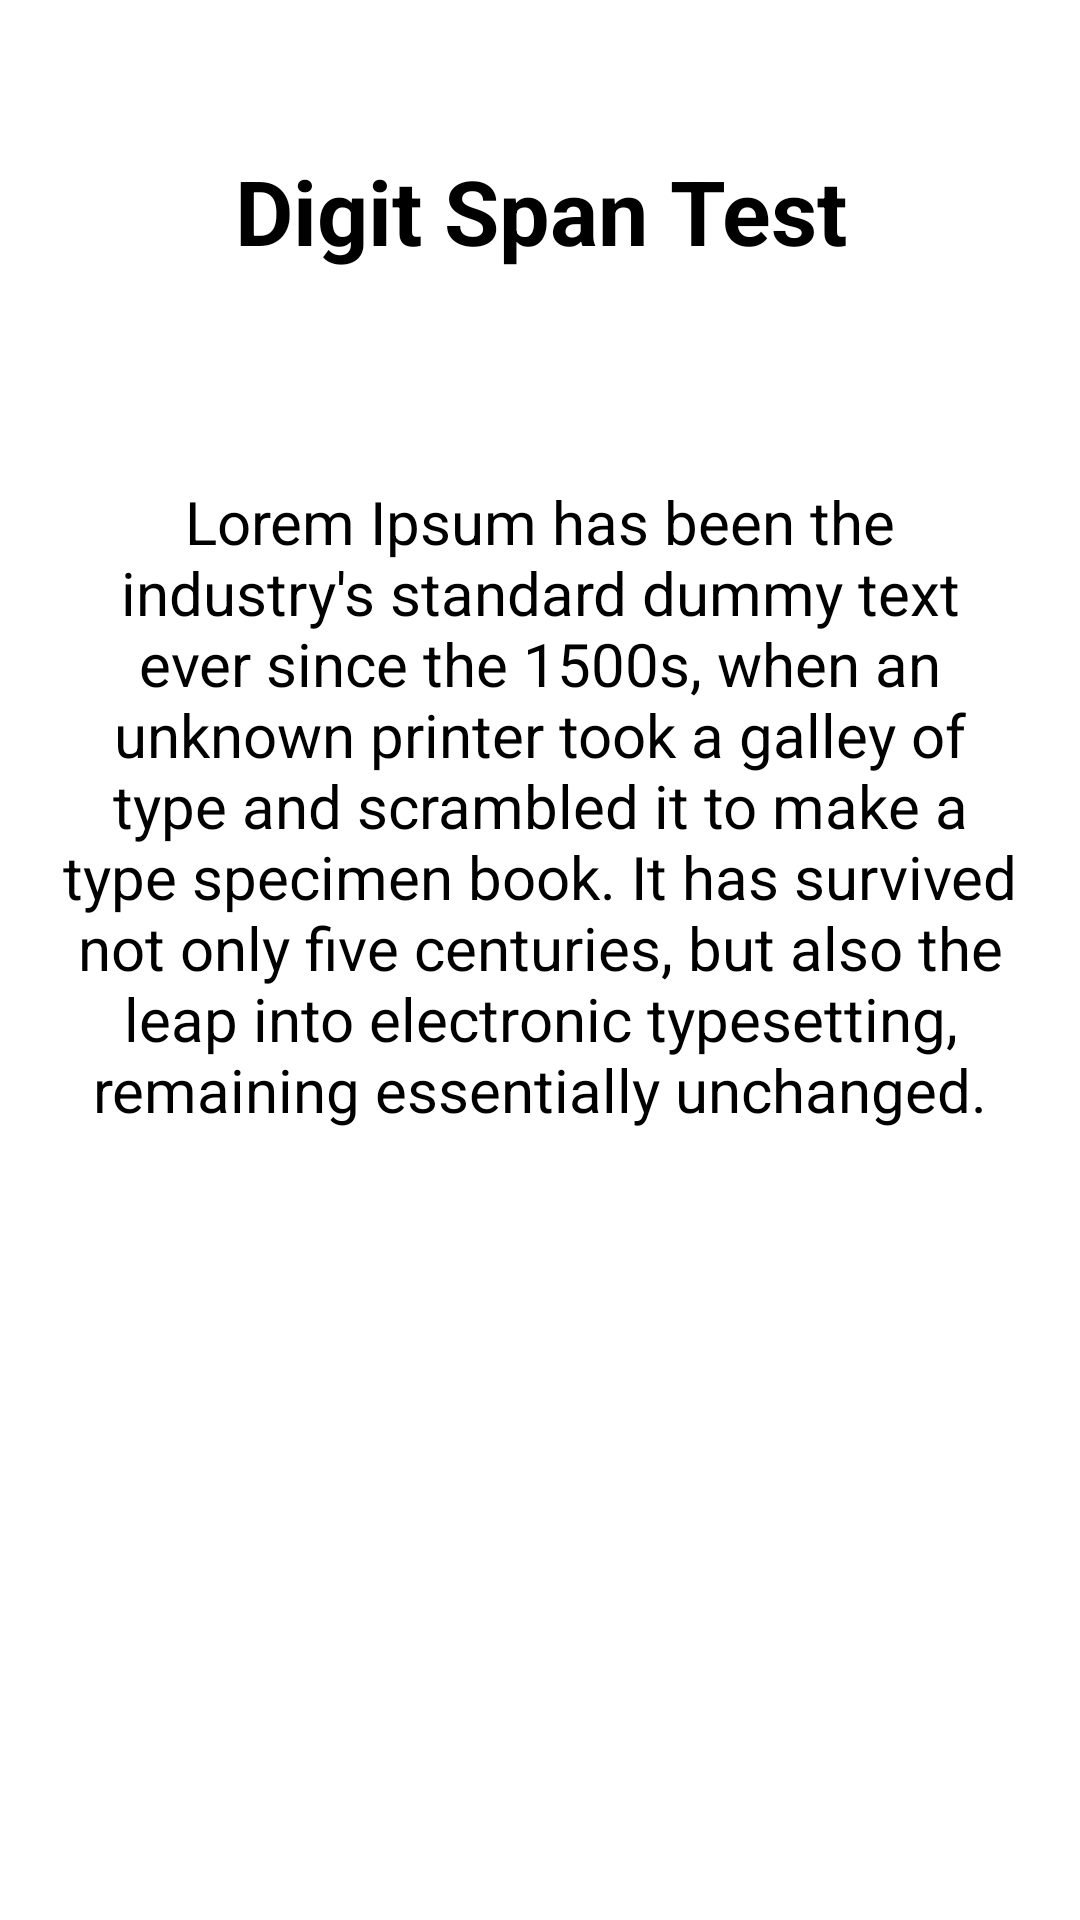

Layout XML and referenced resources for this Android screen:
<!-- AndroidManifest.xml: application theme Theme.Recall -->
<!-- res/layout/fragment_start_dst.xml -->
<?xml version="1.0" encoding="utf-8"?>
<LinearLayout xmlns:android="http://schemas.android.com/apk/res/android"
    xmlns:tools="http://schemas.android.com/tools"
    android:layout_width="match_parent"
    android:layout_height="match_parent"
    android:orientation="vertical"
    tools:context=".start.StartBNT"
    android:background="@drawable/starting">

    <TextView
        android:layout_width="match_parent"
        android:layout_height="wrap_content"
        android:textSize="30sp"
        android:layout_marginHorizontal="20dp"
        android:textColor="@color/black"
        android:gravity="center_horizontal"
        android:layout_marginTop="50dp"
        android:textStyle="bold"
        android:text="@string/digit_span_test" />

    
    

    <TextView
        android:id="@+id/instruction"
        android:layout_width="match_parent"
        android:layout_height="wrap_content"
        android:textSize="20sp"
        android:layout_marginHorizontal="20dp"
        android:textColor="@color/black"
        android:gravity="center_horizontal"
        android:layout_marginTop="70dp"
        android:text="@string/lorum" />

    <TextView
        android:id="@+id/start"
        android:layout_width="match_parent"
        android:layout_height="60dp"
        android:layout_marginHorizontal="40dp"
        android:layout_marginTop="220dp"
        android:background="@drawable/purple_tile"
        android:gravity="center"
        android:text="@string/start"
        android:textColor="@color/white"
        android:textSize="24sp"
        android:textStyle="bold" />




</LinearLayout>
<!-- resources referenced by this layout -->
<resources>
  <color name="black">#000000</color>
  <color name="white">#FFFFFFFF</color>
  <string name="digit_span_test">Digit Span Test</string>
  <string name="lorum">Lorem Ipsum has been the industry\'s standard dummy text ever since the 1500s, when an unknown printer took a galley of type and scrambled it to make a type specimen book. It has survived not only five centuries, but also the leap into electronic typesetting, remaining essentially unchanged.</string>
  <string name="start">Start</string>
  <style name="Theme.Recall" parent="Theme.MaterialComponents.DayNight.NoActionBar">
          
          <item name="colorPrimary">@color/white</item>
          <item name="colorPrimaryVariant">@color/primary</item>
          <item name="colorOnPrimary">@color/white</item>
          
          <item name="colorSecondary">@color/secondary</item>
          <item name="colorSecondaryVariant">@color/secondary</item>
          <item name="colorOnSecondary">@color/black</item>
          
          <item name="android:statusBarColor">?attr/colorPrimaryVariant</item>
          
  
      </style>
  <color name="primary">#36388C</color>
  <color name="secondary">#9C9CDB</color>
</resources>
